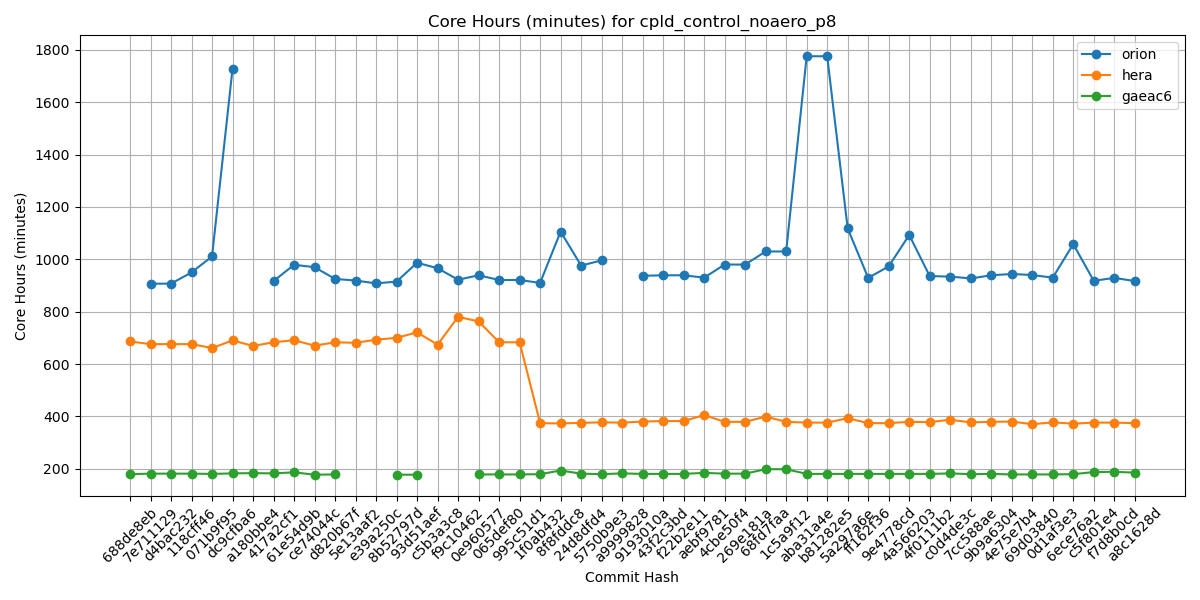

The table this chart was drawn from, first rows:
Hash, orion, hera, gaeac6
688de8eb, , 686, 179
7e711129, 907, 676, 181
d4bac232, 907, 676, 181
118cff46, 950, 676, 181
071b9f95, 1011, 661, 180
dc9cfba6, 1729, 690, 182
a180bbe4, , 669, 183
417a2cf1, 917, 683, 182
61e54d9b, 979, 691, 186
ce74044c, 970, 670, 177
d820b67f, 925, 683, 178
5e13aaf2, 919, 681, 
e39a250c, 908, 693, 
8b52797d, 915, 700, 177
93d51aef, 987, 721, 177
c5b3a3c8, 966, 674, 
f9c10462, 922, 780, 
0e960577, 939, 763, 178
065def80, 921, 683, 178
995c51d1, 921, 683, 178
1f0ab432, 910, 374, 179
8f8fddc8, 1106, 373, 193
24d8dfd4, 976, 375, 181
5750b9e3, 996, 377, 179
a9999828, , 376, 182
9193010a, 937, 380, 180
43f2c3bd, 939, 382, 180
f22b2e11, 939, 382, 180
aebf9781, 930, 405, 184
4cbe50f4, 980, 379, 181
269e181a, 980, 379, 181
68fd7faa, 1030, 399, 198
1c5a9f12, 1030, 379, 198
aba31a4e, 1776, 376, 180
b81282e5, 1776, 376, 180
5a297a6e, 1118, 393, 180
ff162f36, 929, 374, 180
9e4778cd, 973, 374, 180
4a566203, 1093, 379, 180
4f0111b2, 936, 378, 180
c0d4de3c, 934, 387, 182
7cc588ae, 927, 377, 179
9b9a6304, 939, 379, 180
4e75e7b4, 944, 380, 178
69d03840, 940, 370, 178
0d1af3e3, 930, 377, 178
6ece76a2, 1058, 372, 179
c5f801e4, 918, 376, 187
f7d8b0cd, 929, 376, 188
a8c1628d, 917, 374, 185
